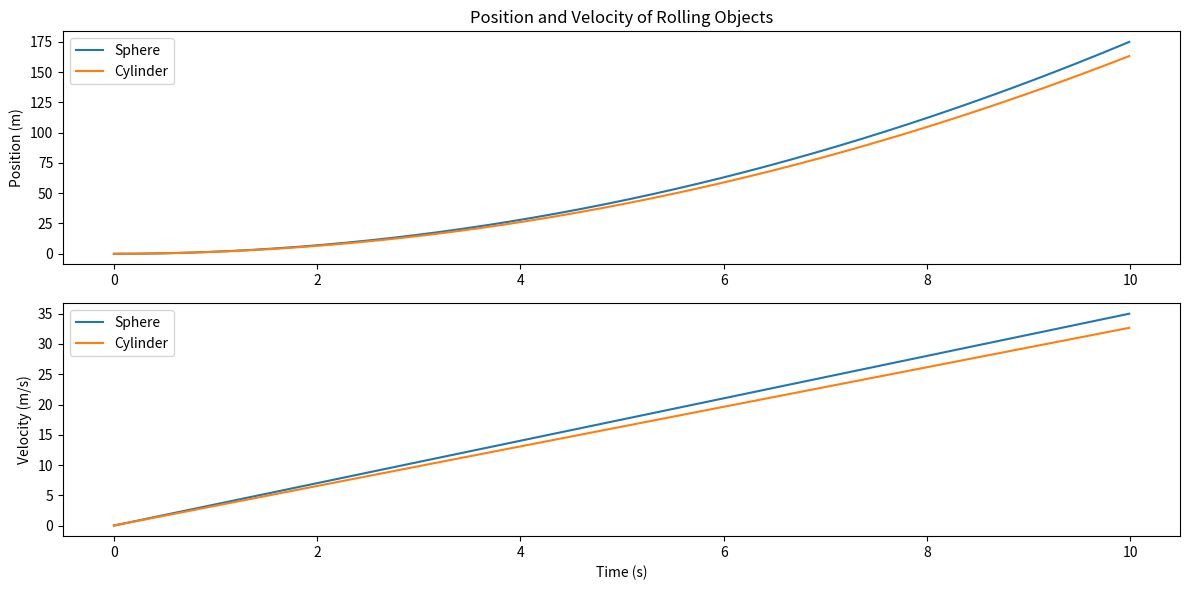

Recreate this plot in Python.
import numpy as np
import matplotlib.pyplot as plt

# Constants
g = 9.81  # Acceleration due to gravity (m/s^2)
alpha = np.radians(30)  # Incline angle in radians
m = 1.0  # Mass of the objects (kg)
r = 0.1  # Radius of the objects (m)
t_max = 10  # Total time of the simulation (s)
dt = 0.01  # Time step (s)

# Moments of inertia for sphere (I_b) and cylinder (I_d)
I_b = (2/5) * m * r**2
I_d = (1/2) * m * r**2

# Midpoint method function
def midpoint_method(f, y0, t):
    y = np.zeros((len(t), len(y0)))
    y[0] = y0
    for i in range(len(t) - 1):
        y_half = y[i] + f(y[i], t[i]) * dt/2
        y[i + 1] = y[i] + f(y_half, t[i] + dt/2) * dt
    return y

# Equations of motion for the sphere and cylinder
def rolling_sphere(y, t):
    ds_dt = y[1]
    a = g * np.sin(alpha) / (1 + I_b / (m * r ** 2))
    dv_dt = a
    return np.array([ds_dt, dv_dt])


def rolling_cylinder(y, t):
    ds_dt = y[1]
    a = g * np.sin(alpha) / (1 + I_d / (m * r ** 2))
    dv_dt = a
    return np.array([ds_dt, dv_dt])
# Initial conditions
initial_conditions = [0, 0]  # Starting at s=0 and v=0

# Time array
t = np.arange(0, t_max, dt)

# Perform the simulations
results_sphere = midpoint_method(rolling_sphere, initial_conditions, t)
results_cylinder = midpoint_method(rolling_cylinder, initial_conditions, t)

# Extracting the results
s_sphere = results_sphere[:, 0]
v_sphere = results_sphere[:, 1]
s_cylinder = results_cylinder[:, 0]
v_cylinder = results_cylinder[:, 1]

# Plotting
plt.figure(figsize=(12, 6))

# Position (center of mass) plot
plt.subplot(2, 1, 1)
plt.plot(t, s_sphere, label='Sphere')
plt.plot(t, s_cylinder, label='Cylinder')
plt.title('Position and Velocity of Rolling Objects')
plt.ylabel('Position (m)')
plt.legend()

# Velocity plot
plt.subplot(2, 1, 2)
plt.plot(t, v_sphere, label='Sphere')
plt.plot(t, v_cylinder, label='Cylinder')
plt.xlabel('Time (s)')
plt.ylabel('Velocity (m/s)')
plt.legend()

plt.tight_layout()
plt.show()
